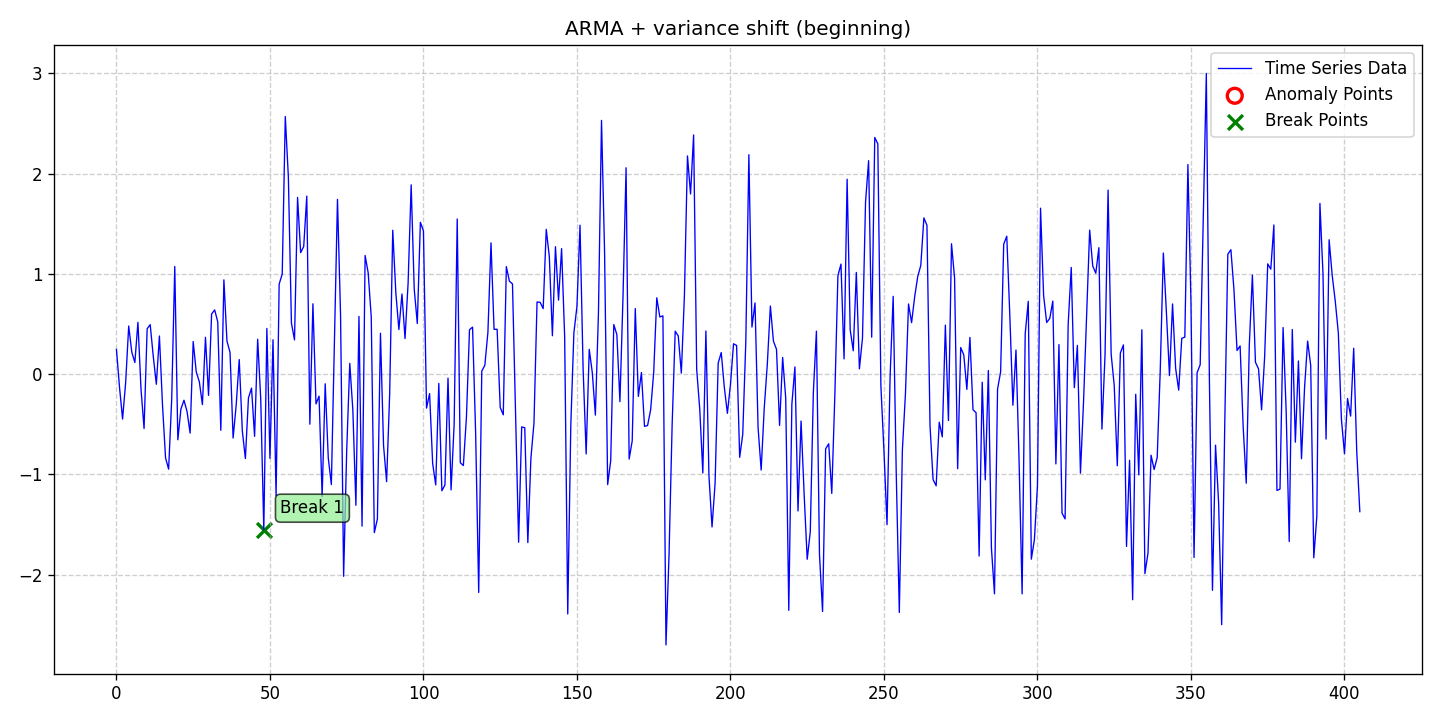

Source data for this figure (header and first rows):
date, data, stationary, det_lin_up, det_lin_down, det_quad, det_cubic, det_exp, det_damped, stoc_trend, volatility, single_seas, multiple_seas, point_anom_single, point_anom_multi, collect_anom, context_anom, mean_shift, var_shift, trend_shift, point_anom_count, point_anom_location, point_anom_point, collect_anom_count
2020-01-01, 0.2473, 0, 0, 0, 0, 0, 0, 0, 0, 0, 0, 0, 0, 0, 0, 0, 0, 1, 0, 0, none, , 0
2020-01-02, -0.1295, 0, 0, 0, 0, 0, 0, 0, 0, 0, 0, 0, 0, 0, 0, 0, 0, 1, 0, 0, none, , 0
2020-01-03, -0.4475, 0, 0, 0, 0, 0, 0, 0, 0, 0, 0, 0, 0, 0, 0, 0, 0, 1, 0, 0, none, , 0
2020-01-04, -0.08326, 0, 0, 0, 0, 0, 0, 0, 0, 0, 0, 0, 0, 0, 0, 0, 0, 1, 0, 0, none, , 0
2020-01-05, 0.4805, 0, 0, 0, 0, 0, 0, 0, 0, 0, 0, 0, 0, 0, 0, 0, 0, 1, 0, 0, none, , 0
2020-01-06, 0.2204, 0, 0, 0, 0, 0, 0, 0, 0, 0, 0, 0, 0, 0, 0, 0, 0, 1, 0, 0, none, , 0
2020-01-07, 0.1164, 0, 0, 0, 0, 0, 0, 0, 0, 0, 0, 0, 0, 0, 0, 0, 0, 1, 0, 0, none, , 0
2020-01-08, 0.5173, 0, 0, 0, 0, 0, 0, 0, 0, 0, 0, 0, 0, 0, 0, 0, 0, 1, 0, 0, none, , 0
2020-01-09, -0.1462, 0, 0, 0, 0, 0, 0, 0, 0, 0, 0, 0, 0, 0, 0, 0, 0, 1, 0, 0, none, , 0
2020-01-10, -0.5421, 0, 0, 0, 0, 0, 0, 0, 0, 0, 0, 0, 0, 0, 0, 0, 0, 1, 0, 0, none, , 0
2020-01-11, 0.4529, 0, 0, 0, 0, 0, 0, 0, 0, 0, 0, 0, 0, 0, 0, 0, 0, 1, 0, 0, none, , 0
2020-01-12, 0.4942, 0, 0, 0, 0, 0, 0, 0, 0, 0, 0, 0, 0, 0, 0, 0, 0, 1, 0, 0, none, , 0
2020-01-13, 0.1762, 0, 0, 0, 0, 0, 0, 0, 0, 0, 0, 0, 0, 0, 0, 0, 0, 1, 0, 0, none, , 0
2020-01-14, -0.1008, 0, 0, 0, 0, 0, 0, 0, 0, 0, 0, 0, 0, 0, 0, 0, 0, 1, 0, 0, none, , 0
2020-01-15, 0.3811, 0, 0, 0, 0, 0, 0, 0, 0, 0, 0, 0, 0, 0, 0, 0, 0, 1, 0, 0, none, , 0
2020-01-16, -0.3053, 0, 0, 0, 0, 0, 0, 0, 0, 0, 0, 0, 0, 0, 0, 0, 0, 1, 0, 0, none, , 0
2020-01-17, -0.8351, 0, 0, 0, 0, 0, 0, 0, 0, 0, 0, 0, 0, 0, 0, 0, 0, 1, 0, 0, none, , 0
2020-01-18, -0.9476, 0, 0, 0, 0, 0, 0, 0, 0, 0, 0, 0, 0, 0, 0, 0, 0, 1, 0, 0, none, , 0
2020-01-19, -0.2487, 0, 0, 0, 0, 0, 0, 0, 0, 0, 0, 0, 0, 0, 0, 0, 0, 1, 0, 0, none, , 0
2020-01-20, 1.075, 0, 0, 0, 0, 0, 0, 0, 0, 0, 0, 0, 0, 0, 0, 0, 0, 1, 0, 0, none, , 0
2020-01-21, -0.6543, 0, 0, 0, 0, 0, 0, 0, 0, 0, 0, 0, 0, 0, 0, 0, 0, 1, 0, 0, none, , 0
2020-01-22, -0.3484, 0, 0, 0, 0, 0, 0, 0, 0, 0, 0, 0, 0, 0, 0, 0, 0, 1, 0, 0, none, , 0
2020-01-23, -0.2598, 0, 0, 0, 0, 0, 0, 0, 0, 0, 0, 0, 0, 0, 0, 0, 0, 1, 0, 0, none, , 0
2020-01-24, -0.372, 0, 0, 0, 0, 0, 0, 0, 0, 0, 0, 0, 0, 0, 0, 0, 0, 1, 0, 0, none, , 0
2020-01-25, -0.5877, 0, 0, 0, 0, 0, 0, 0, 0, 0, 0, 0, 0, 0, 0, 0, 0, 1, 0, 0, none, , 0
2020-01-26, 0.3257, 0, 0, 0, 0, 0, 0, 0, 0, 0, 0, 0, 0, 0, 0, 0, 0, 1, 0, 0, none, , 0
2020-01-27, 0.02217, 0, 0, 0, 0, 0, 0, 0, 0, 0, 0, 0, 0, 0, 0, 0, 0, 1, 0, 0, none, , 0
2020-01-28, -0.07534, 0, 0, 0, 0, 0, 0, 0, 0, 0, 0, 0, 0, 0, 0, 0, 0, 1, 0, 0, none, , 0
2020-01-29, -0.3034, 0, 0, 0, 0, 0, 0, 0, 0, 0, 0, 0, 0, 0, 0, 0, 0, 1, 0, 0, none, , 0
2020-01-30, 0.368, 0, 0, 0, 0, 0, 0, 0, 0, 0, 0, 0, 0, 0, 0, 0, 0, 1, 0, 0, none, , 0
2020-01-31, -0.2116, 0, 0, 0, 0, 0, 0, 0, 0, 0, 0, 0, 0, 0, 0, 0, 0, 1, 0, 0, none, , 0
2020-02-01, 0.6005, 0, 0, 0, 0, 0, 0, 0, 0, 0, 0, 0, 0, 0, 0, 0, 0, 1, 0, 0, none, , 0
2020-02-02, 0.6416, 0, 0, 0, 0, 0, 0, 0, 0, 0, 0, 0, 0, 0, 0, 0, 0, 1, 0, 0, none, , 0
2020-02-03, 0.5216, 0, 0, 0, 0, 0, 0, 0, 0, 0, 0, 0, 0, 0, 0, 0, 0, 1, 0, 0, none, , 0
2020-02-04, -0.5598, 0, 0, 0, 0, 0, 0, 0, 0, 0, 0, 0, 0, 0, 0, 0, 0, 1, 0, 0, none, , 0
2020-02-05, 0.9411, 0, 0, 0, 0, 0, 0, 0, 0, 0, 0, 0, 0, 0, 0, 0, 0, 1, 0, 0, none, , 0
2020-02-06, 0.3306, 0, 0, 0, 0, 0, 0, 0, 0, 0, 0, 0, 0, 0, 0, 0, 0, 1, 0, 0, none, , 0
2020-02-07, 0.2173, 0, 0, 0, 0, 0, 0, 0, 0, 0, 0, 0, 0, 0, 0, 0, 0, 1, 0, 0, none, , 0
2020-02-08, -0.637, 0, 0, 0, 0, 0, 0, 0, 0, 0, 0, 0, 0, 0, 0, 0, 0, 1, 0, 0, none, , 0
2020-02-09, -0.3104, 0, 0, 0, 0, 0, 0, 0, 0, 0, 0, 0, 0, 0, 0, 0, 0, 1, 0, 0, none, , 0
2020-02-10, 0.1459, 0, 0, 0, 0, 0, 0, 0, 0, 0, 0, 0, 0, 0, 0, 0, 0, 1, 0, 0, none, , 0
2020-02-11, -0.5641, 0, 0, 0, 0, 0, 0, 0, 0, 0, 0, 0, 0, 0, 0, 0, 0, 1, 0, 0, none, , 0
2020-02-12, -0.8412, 0, 0, 0, 0, 0, 0, 0, 0, 0, 0, 0, 0, 0, 0, 0, 0, 1, 0, 0, none, , 0
2020-02-13, -0.2371, 0, 0, 0, 0, 0, 0, 0, 0, 0, 0, 0, 0, 0, 0, 0, 0, 1, 0, 0, none, , 0
2020-02-14, -0.1388, 0, 0, 0, 0, 0, 0, 0, 0, 0, 0, 0, 0, 0, 0, 0, 0, 1, 0, 0, none, , 0
2020-02-15, -0.6201, 0, 0, 0, 0, 0, 0, 0, 0, 0, 0, 0, 0, 0, 0, 0, 0, 1, 0, 0, none, , 0
2020-02-16, 0.3487, 0, 0, 0, 0, 0, 0, 0, 0, 0, 0, 0, 0, 0, 0, 0, 0, 1, 0, 0, none, , 0
2020-02-17, -0.2465, 0, 0, 0, 0, 0, 0, 0, 0, 0, 0, 0, 0, 0, 0, 0, 0, 1, 0, 0, none, , 0
2020-02-18, -1.553, 0, 0, 0, 0, 0, 0, 0, 0, 0, 0, 0, 0, 0, 0, 0, 0, 1, 0, 0, none, , 0
2020-02-19, 0.4567, 0, 0, 0, 0, 0, 0, 0, 0, 0, 0, 0, 0, 0, 0, 0, 0, 1, 0, 0, none, , 0
2020-02-20, -0.8394, 0, 0, 0, 0, 0, 0, 0, 0, 0, 0, 0, 0, 0, 0, 0, 0, 1, 0, 0, none, , 0
2020-02-21, 0.3435, 0, 0, 0, 0, 0, 0, 0, 0, 0, 0, 0, 0, 0, 0, 0, 0, 1, 0, 0, none, , 0
2020-02-22, -1.214, 0, 0, 0, 0, 0, 0, 0, 0, 0, 0, 0, 0, 0, 0, 0, 0, 1, 0, 0, none, , 0
2020-02-23, 0.8984, 0, 0, 0, 0, 0, 0, 0, 0, 0, 0, 0, 0, 0, 0, 0, 0, 1, 0, 0, none, , 0
2020-02-24, 0.9992, 0, 0, 0, 0, 0, 0, 0, 0, 0, 0, 0, 0, 0, 0, 0, 0, 1, 0, 0, none, , 0
2020-02-25, 2.571, 0, 0, 0, 0, 0, 0, 0, 0, 0, 0, 0, 0, 0, 0, 0, 0, 1, 0, 0, none, , 0
2020-02-26, 1.968, 0, 0, 0, 0, 0, 0, 0, 0, 0, 0, 0, 0, 0, 0, 0, 0, 1, 0, 0, none, , 0
2020-02-27, 0.5096, 0, 0, 0, 0, 0, 0, 0, 0, 0, 0, 0, 0, 0, 0, 0, 0, 1, 0, 0, none, , 0
2020-02-28, 0.3423, 0, 0, 0, 0, 0, 0, 0, 0, 0, 0, 0, 0, 0, 0, 0, 0, 1, 0, 0, none, , 0
2020-02-29, 1.763, 0, 0, 0, 0, 0, 0, 0, 0, 0, 0, 0, 0, 0, 0, 0, 0, 1, 0, 0, none, , 0
... 346 more rows
